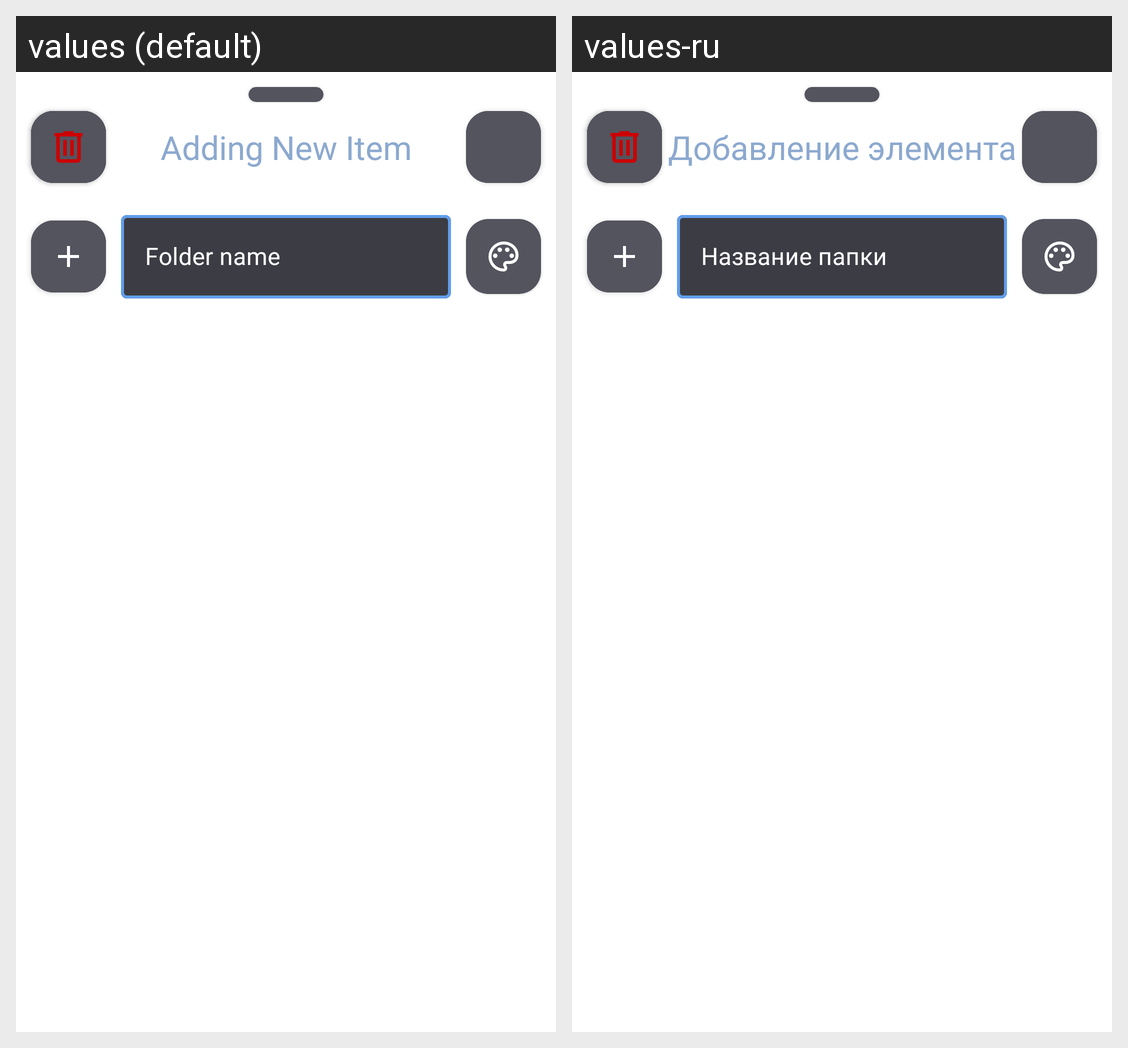

Here is an Android app screen in its default locale and in the app's own translations. Write out the translated-string differences for the strings that appear on this screen.
Android screen res/layout/bottom_sheet_folder.xml rendered under 2 locales, left to right: values (default), values-ru. Device: Nexus 5 (rendered at 1080×1920; each locale shown at half size, 540×960, under a caption strip naming it); theme Theme.DailyDay.Gray.
Strings drawn on this screen, with the default value and each locale's value (text and hints the layout hard-codes, and strings that could not be matched under every locale, appear in the picture but are not listed):

adding_new_item
  values: Adding New Item
  values-ru: Добавление элемента

folder_name
  values: Folder name
  values-ru: Название папки
